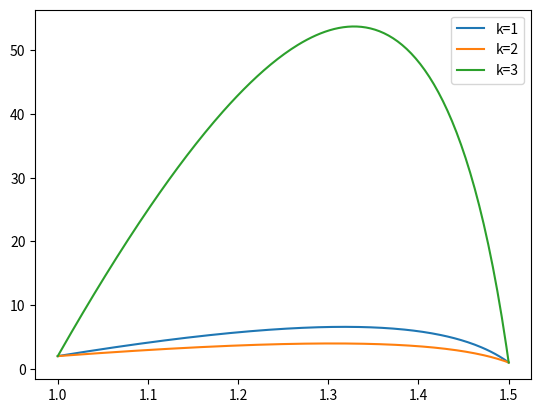
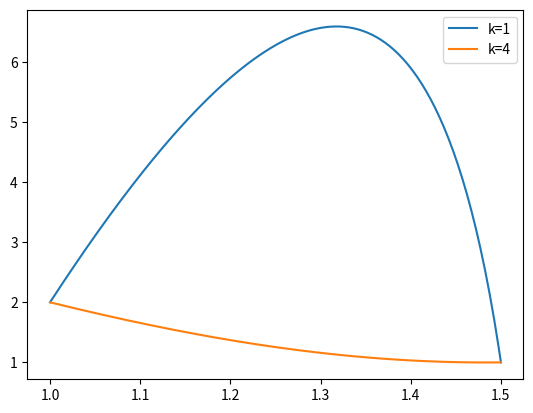
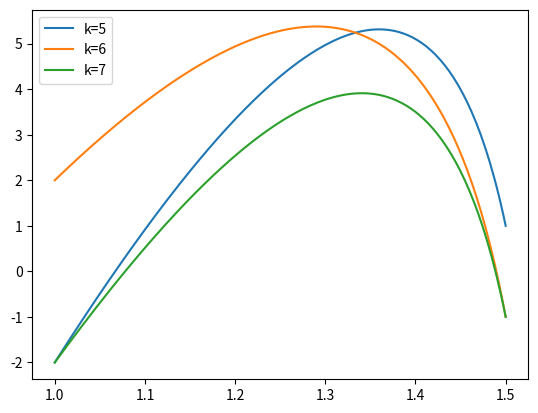

Recreate these plots in Python, in order.
import numpy as np
import sympy as sp
from matplotlib import pyplot as plt
import math
from scipy import integrate
from mpl_toolkits.mplot3d import Axes3D

def main():
    task1()

    # a, b = 1, 1.5
    # ua, ub = 2, 1
    # k2_values = [
    #     [1, 100],
    #     [100, 1],
    # ]
    # k3_values = [
    #     [1, 50, 100],
    #     [100, 50, 1],
    #     [50, 100, 50],
    #     [100, 5, 100],
    # ]
    
    
    # 4a
    # for k1, k2 in k2_values:
    #     x, y = task2(a, b, ua, ub, None, k1, k2)
    #     show_plot(x, y, f"k: {k1}, {k2}")

    # # 4b
    # for k1, k2, k3 in k3_values:
    #     x, y = task2(a, b, ua, ub, None, k1, k2, k3)
    #     show_plot(x, y, f"k: {k1}, {k2}, {k3}")

    #5
    # sources = [
    #     [(20, a + (b - a) / 2)],
    #     [(30, a + (b - a) / 4), (30, a + 3 * (b - a) / 4)],
    #     [(100, a + (b - a) / 4), (20, a + 3 * (b - a) / 4)],
    # ]
    # for k1, k2 in k2_values:
    #     for src in sources:
    #         x, y = task2(a, b, ua, ub, src, k1, k2)
    #         show_plot(x, y, f'k: {k1}, {k2}\nsources:{src}')

    # for k1, k2, k3 in k3_values:
    #     for src in sources:
    #         x, y = task2(a, b, ua, ub, src, k1, k2, k3)
    #         show_plot(x, y, f'k: {k1}, {k2}, {k3}\nsources:{src}')

    # t_values = [0, 5, 20, 100, 200, 500, 1000]
    # h = 0.1
    # dt = 0.001
    # t_values = [0, 5, 20, 100, 200, 500, 1000]
    # t = 1000 * dt

    # a, b = 0.5, 1.5 # kekw
    # ua, ub = 0, 5

    # # TODO change phi funcs
    # phi = lambda x: 5 * x - 2.5
    # x_row, t_row, A = task3(phi, a, b, ua, ub, t, dt, h)
    # show_plots(x_row, A, t_values)
    # show_3d_plot(x_row, t_row, A, dt)

    # phi = lambda x: -15*(x - 0.5) ** 2 + 20 * (x - 0.5)
    # x_row, t_row, A = task3(phi, a, b, ua, ub, t, dt, h)
    # show_plots(x_row, A, t_values)
    # show_3d_plot(x_row, t_row, A, dt)

    # phi = lambda x: -15*(x - 0.5) ** 3 + 20 * (x - 0.5) ** 2
    # x_row, t_row, A = task3(phi, a, b, ua, ub, t, dt, h)
    # show_plots(x_row, A, t_values)
    # show_3d_plot(x_row, t_row, A, dt)


    # a, b = -1, 1
    # ua, ub = 0, 5
    # k = 2
    # t = 0.1
    # h = (b - a) / 2
    # dt = 0.01

    # x_row, t_row, A = task4(a, b, ua, ub, t, dt, k)
    # show_plots_2(x_row, A, t, dt)
    # show_3d_plot_2(x_row, t_row, dt, A)


def task1():
    x, k, f = sp.symbols('x k f')
    f = sp.cos(x) * 10
    k = sp.cos(x)
    a, b = 1, 1.5
    ua, ub = 2, 1
    for var in range(1, 4):
        print('Solving problem set #{}'.format(var))
        c, cur_k, cur_ua, cur_ub = get_params(k, ua, ub, var)
        u = solve(cur_k, a, b, cur_ua, cur_ub, f)
        plot_solution(u, a, b, 'k={}'.format(var))

    plt.legend()
    plt.show()

    for var in [1, 4]:
        print('Solving problem set #{}'.format(var))
        c, cur_k, cur_ua, cur_ub = get_params(k, ua, ub, var)
        u = solve(cur_k, a, b, cur_ua, cur_ub, f)
        plot_solution(u, a, b, 'k={}'.format(var))

    plt.legend()
    plt.show()

    for var in [5, 6, 7]:
        print('Solving problem set #{}'.format(var))
        c, cur_k, cur_ua, cur_ub = get_params(k, ua, ub, var)
        u = solve(cur_k, a, b, cur_ua, cur_ub, f)
        plot_solution(u, a, b, 'k={}'.format(var))

    plt.legend()
    plt.show()

def plot_solution(foo, x1, x2, label):
    x = sp.symbols("x")
    # TODO: change 200 param
    args = np.linspace(x1, x2, 200)
    y = [foo.subs({x: t}) for t in args]
    plt.plot(args, y, label=label)

# TODO change output
def solve(k, a, b, ua, ub, f):
    x, c1, c2 = sp.symbols("x,c1,c2")
    u = -sp.integrate(sp.integrate(f, x) / k, x) + c1 * x + c2
    sol = sp.solve([u.subs({x: a}) - ua, u.subs({x: b}) - ub], (c1, c2))
    print(f'Input data:\nk={k}\na={a}\nb={b}\nua={ua}\nub={ub}\nf={f}')
    print('Resulting equation:', u)
    print('Solution:', sol)
    print('-' * 30)
    print()    
    return u.subs({c1: sol[c1], c2: sol[c2]})
    
def get_params(k, ua, ub, variant):
    params = [
        (1, k, ua, ub),
        (2, 2*k, ua, ub),
        (0.1, 0.1*k, ua, ub),
        (1, 1/k, ua, ub),
        (1, k, -ua, ub),
        (1, k, ua, -ub), 
        (1, k, -ua, -ub)
    ]
    return params[variant-1]


def task2(a, b, ua, ub, sources, *k_values):
    f = lambda x: 10 * math.cos(x)    
    h = (b - a) / 150
    n = int((b - a) / h) + 1    
    A = np.zeros((n, n))
    g = np.zeros((n, 1))
    
    A[0, 0] = A[-1, -1] = 1
    g[0] = ua
    g[-1] = ub
    x_values = np.linspace(a, b, n)

    for i in range(1, n - 1):
        A[i, i-1] = get_coeff(a, b, x_values[i-1], x_values[i], *k_values) 
        A[i, i] = (-get_coeff(a, b, x_values[i-1], x_values[i], *k_values) 
                   - get_coeff(a, b, x_values[i], x_values[i+1], *k_values))
        A[i, i+1] =  get_coeff(a, b, x_values[i], x_values[i+1],  *k_values)
        if sources:
            g[i] = -sum((get_delta_integral(x_values[i], x0, ci, h) for ci, x0 in sources))
        else:
            g[i] = -get_phi(f, x_values[i] - h/2, x_values[i] + h/2)
    return x_values, np.linalg.solve(A, g)

def show_plot(x, y, label):
    plt.plot(x, y, label=label)
    plt.grid()
    plt.legend()
    plt.xlabel('x', size=14)
    plt.ylabel('y(x)', size=14)
    plt.show()

def get_k(a, b, x, k1, k2, k3=None):
    if k3 is None:
        if a <= x <= (b + a) * 0.5:
            return k1
        return k2
    else:
        if a <= x <= (a + (b - a) / 3):
            return k1
        elif (a + 2 * (b - a) / 3) < x <= b:
            return k3
        return k2   

def get_coeff(a, b, x1, x2, *k_values):
    return (integrate.quad(lambda x: 1 / get_k(a, b, x, *k_values), x1, x2)[0]) ** (-1)

def get_phi(f, x1, x2):
    return integrate.quad(f, x1, x2)[0]

def get_delta_integral(x, x0, c, h):
    if abs(x - x0) - h / 2 < 1e-5:
        return c / 2
    elif abs(x - x0) < h/2:
        return c
    return 0


def task3(phi, a, b, ua, ub, t, dt, h):
    k = lambda x: math.cos(x)
    f = lambda x: 10 * math.cos(x)

    nt = int(t / dt) + 1
    nx = int((b - a) / h) + 1
    x_values = np.linspace(a, b, nx)
    t_values = np.linspace(0, t, nt)
    A = np.zeros((nt, nx))
    A[:, 0] = ua
    A[:, -1] = ub
    A[0] = [phi(x) for x in x_values]
    
    for i in range(nt - 1):
        for j in range(1, nx - 1):            
            A[i + 1, j] = dt * k(x_values[j] - h / 2) / (h ** 2) * A[i, j - 1] + \
                          (1 - dt * (k(x_values[j] - h / 2) + k(x_values[j] + h / 2)) / (h ** 2)) * A[i, j] + \
                          dt * k(x_values[j] + h / 2) / (h ** 2) * A[i, j + 1] + \
                          dt * f(x_values[j])*(1 - math.exp(-t_values[i]))
    return x_values, t_values, A

def show_plots(x, A, t_values):
    for i in t_values:
        plt.plot(x, A[i], label=fr't={i}$\tau$')
    plt.grid()
    plt.legend()
    plt.xlabel('x', size=14)
    plt.ylabel('u(x, t)', size=14)
    plt.show()
    
def show_3d_plot(x, t, A, dt):
    fig = plt.figure()
    ax = fig.gca(projection='3d')
    for i in range(len(t) - 1, -1, -50):
        y = [i * dt] * len(x)
        z = A[i]
        ax.plot(x, y, z)
    plt.show()


def task4(a, b, ua, ub, t, dt, k):
    f = lambda x, t: 0
    phi = lambda x: x**2
    h = (b - a) / 10

    nt = int(t / dt) + 1
    nx = int((b - a) / h) + 1
    x_values = np.linspace(a, b, nx)
    t_values = np.linspace(0, t, nt)
    A = np.zeros((nt, nx))
    A[0] = [phi(x) for x in x_values]
    A[:, 0] = ua
    A[:, -1] = ub
    
    for i in range(nt - 1):
        for j in range(1, nx - 1):            
            A[i + 1, j] = (k * dt / h ** 2 * A[i, j-1] + (1 - 2 * k * dt / h ** 2) * A[i, j] 
                           + k * dt / h ** 2* A[i, j+1] + dt * f(x_values[j], t_values[i]))
    return x_values, t_values, A

def show_plots_2(x, A, t, dt):
    for i in range(0, int(t / dt) + 1, 2):
        plt.plot(x, A[i], label=fr't={i}$\tau$')
    plt.grid()
    plt.legend()
    plt.xlabel('x', size=14)
    plt.ylabel('u(x, t)', size=14)
    plt.show()
    
def show_3d_plot_2(x, t, dt, A):
    fig = plt.figure()
    ax = fig.gca(projection='3d')
    for i in range(len(t) - 1, - 1, -1):
        x = x
        y = [i * dt] * len(x)
        z = A[i]
        ax.plot(x, y, z)
    plt.show()

if __name__ == "__main__":
    main()
